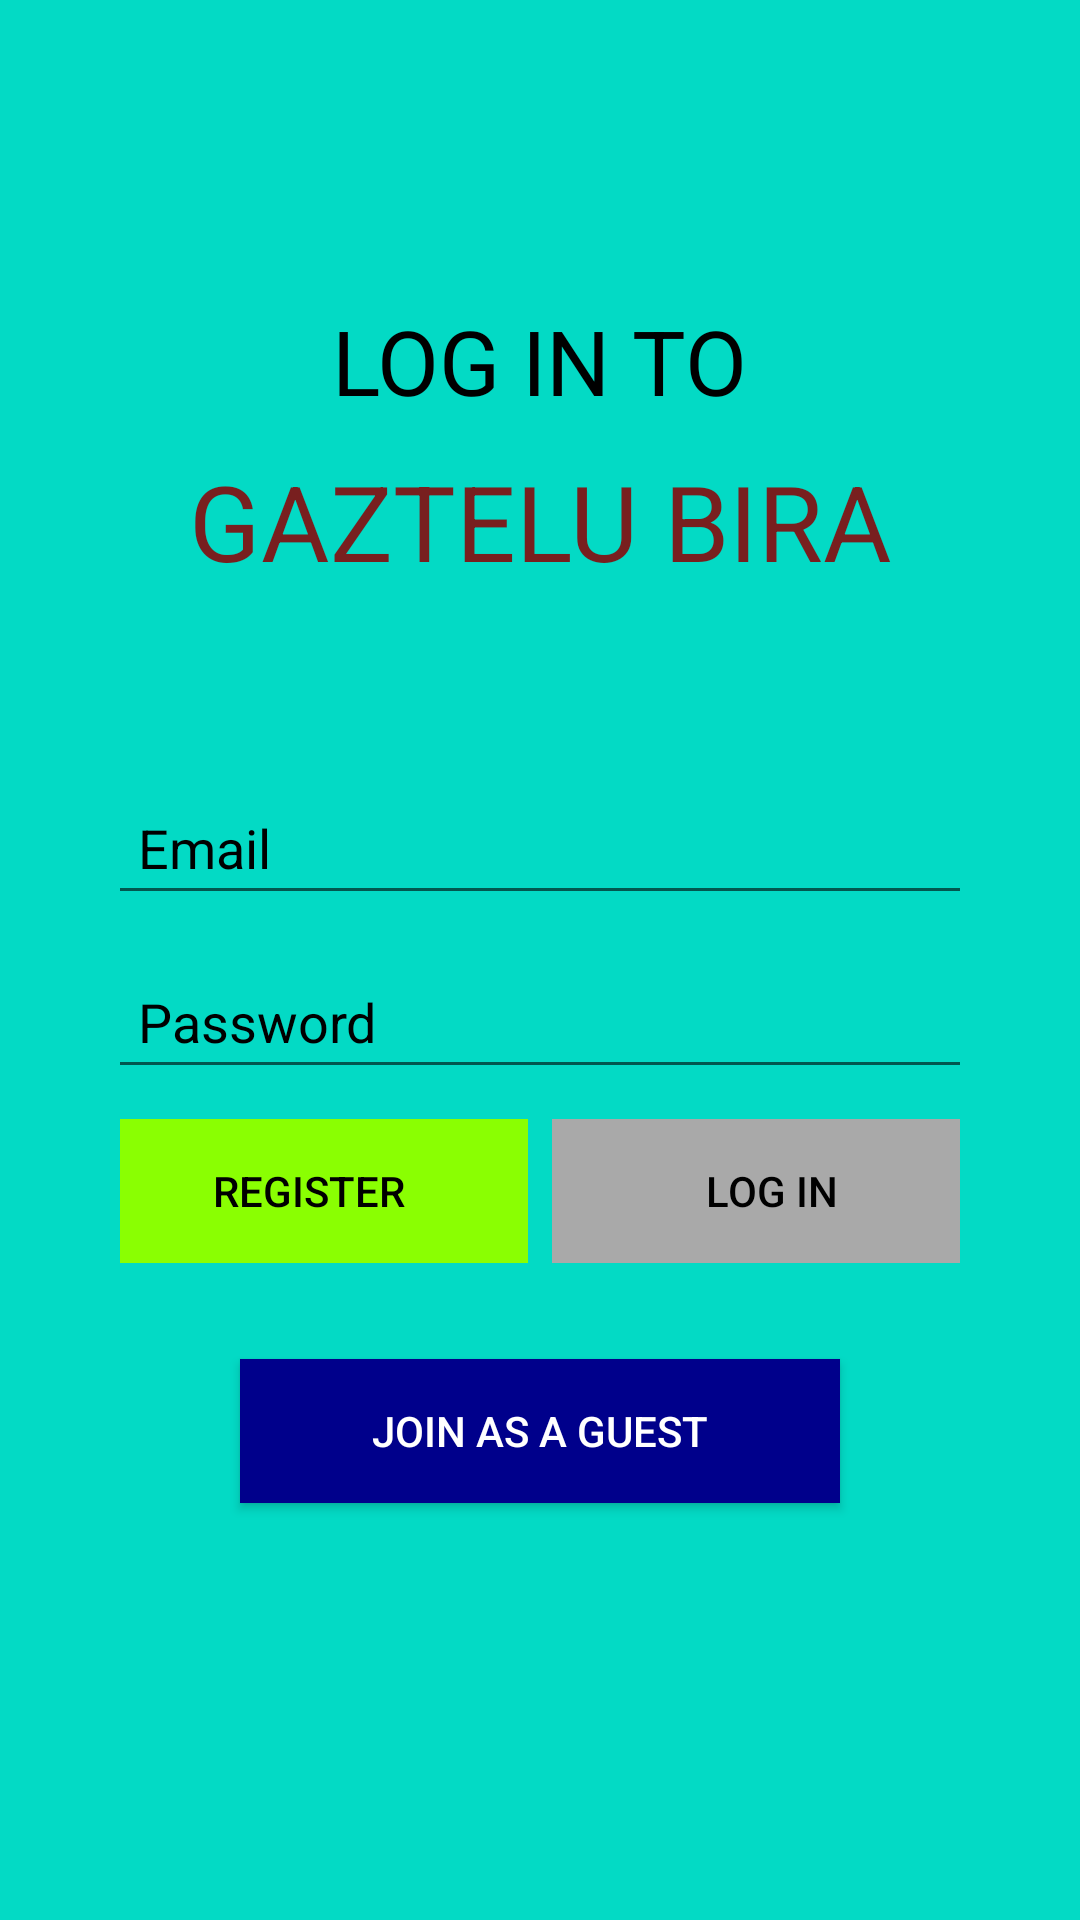

Reconstruct the res/layout file that produces this screen, plus the resources it refers to.
<!-- AndroidManifest.xml: application theme AppTheme -->
<!-- res/layout/activity_log_in.xml -->
<?xml version="1.0" encoding="utf-8"?>
<LinearLayout xmlns:android="http://schemas.android.com/apk/res/android"
    xmlns:tools="http://schemas.android.com/tools"
    android:id="@+id/llLogIn"
    android:layout_width="match_parent"
    android:layout_height="match_parent"
    android:background="@color/teal_200"
    android:padding="40dp"
    android:orientation="vertical"
    tools:context=".LogInActivity">


    <TextView
        android:layout_width="wrap_content"
        android:layout_height="wrap_content"
        android:layout_gravity="center"
        android:layout_marginTop="50dp"
        android:gravity="center"
        android:padding="10dp"
        android:text="@string/tvLogInApp"
        android:textAllCaps="true"
        android:textColor="@color/black"
        android:textSize="30sp" />

    <TextView
        android:layout_width="wrap_content"
        android:layout_height="wrap_content"
        android:layout_gravity="center"
        android:gravity="center"
        android:text="@string/gazteluBira"
        android:textAllCaps="true"
        android:textColor="@color/fabRed"
        android:textSize="35sp"
        tools:ignore="VisualLintBounds,TextSizeCheck" />

    <EditText
        android:id="@+id/etEmail"
        android:layout_width="300dp"
        android:layout_height="wrap_content"
        android:layout_gravity="center"
        android:layout_marginTop="60dp"
        android:autofillHints="emailAddress"
        android:drawableStart="@drawable/email"
        android:drawablePadding="16dp"
        android:hint="@string/etEmail"
        android:inputType="textEmailAddress"
        android:minHeight="48dp"
        android:paddingStart="16dp"
        android:textColor="@color/black"
        android:textColorHint="@color/black"
        tools:ignore="RtlSymmetry" />

    <EditText
        android:id="@+id/etPassword"
        android:layout_width="300dp"
        android:layout_height="wrap_content"
        android:layout_gravity="center"
        android:layout_marginTop="10dp"
        android:autofillHints="password"
        android:drawableStart="@drawable/key"
        android:drawablePadding="16dp"
        android:hint="@string/etPassword"
        android:inputType="textPassword"
        android:minHeight="48dp"
        android:paddingStart="16dp"
        android:textColor="@color/black"
        android:textColorHint="@color/black"
        tools:ignore="RtlSymmetry" />

    <LinearLayout
        android:layout_width="300dp"
        android:layout_height="wrap_content"
        android:layout_marginTop="10dp"
        android:layout_gravity="center">

        <Button
            android:id="@+id/btnRegister"
            style="?android:attr/buttonBarButtonStyle"
            android:layout_width="0dp"
            android:layout_weight="1"
            android:layout_height="wrap_content"
            android:layout_marginEnd="4dp"
            android:background="@color/tvGamesGreen"
            android:text="@string/btnRegister"
            android:textColor="@color/black" />

        <Button
            android:id="@+id/btnLogIn"
            style="?android:attr/buttonBarButtonStyle"
            android:layout_width="0dp"
            android:layout_weight="1"
            android:layout_height="wrap_content"
            android:layout_marginStart="4dp"
            android:background="@color/dark_gray"
            android:text="@string/btnLogIn"
            android:textColor="@color/black" />

    </LinearLayout>

    <Button
        android:id="@+id/btnGuest"
        android:layout_width="200dp"
        android:layout_height="wrap_content"
        android:layout_gravity="center"
        android:layout_marginTop="32dp"
        android:background="@color/mainBackground"
        android:text="@string/btnGuest"
        android:textColor="@color/white" />

</LinearLayout>
<!-- resources referenced by this layout -->
<resources>
  <color name="black">#FF000000</color>
  <color name="dark_gray">#A9A9A9</color>
  <color name="fabRed">#781F1F</color>
  <color name="mainBackground">#00008b</color>
  <color name="teal_200">#FF03DAC5</color>
  <color name="tvGamesGreen">#8AFF02</color>
  <color name="white">#FFFFFFFF</color>
  <string name="btnGuest">Join as a guest</string>
  <string name="btnLogIn">Log in</string>
  <string name="btnRegister">Register</string>
  <string name="etEmail">Email</string>
  <string name="etPassword">Password</string>
  <string name="gazteluBira">Gaztelu Bira</string>
  <string name="tvLogInApp">Log In to</string>
  <style name="AppTheme" parent="Theme.AppCompat.Light.NoActionBar">
          
          <item name="colorPrimary">@color/colorPrimary</item>
          <item name="colorPrimaryDark">@color/colorPrimaryDark</item>
          <item name="colorAccent">@color/colorAccent</item>
      </style>
  <color name="colorPrimary">#3F51B5</color>
  <color name="colorPrimaryDark">#303F9F</color>
  <color name="colorAccent">#FF4081</color>
</resources>
